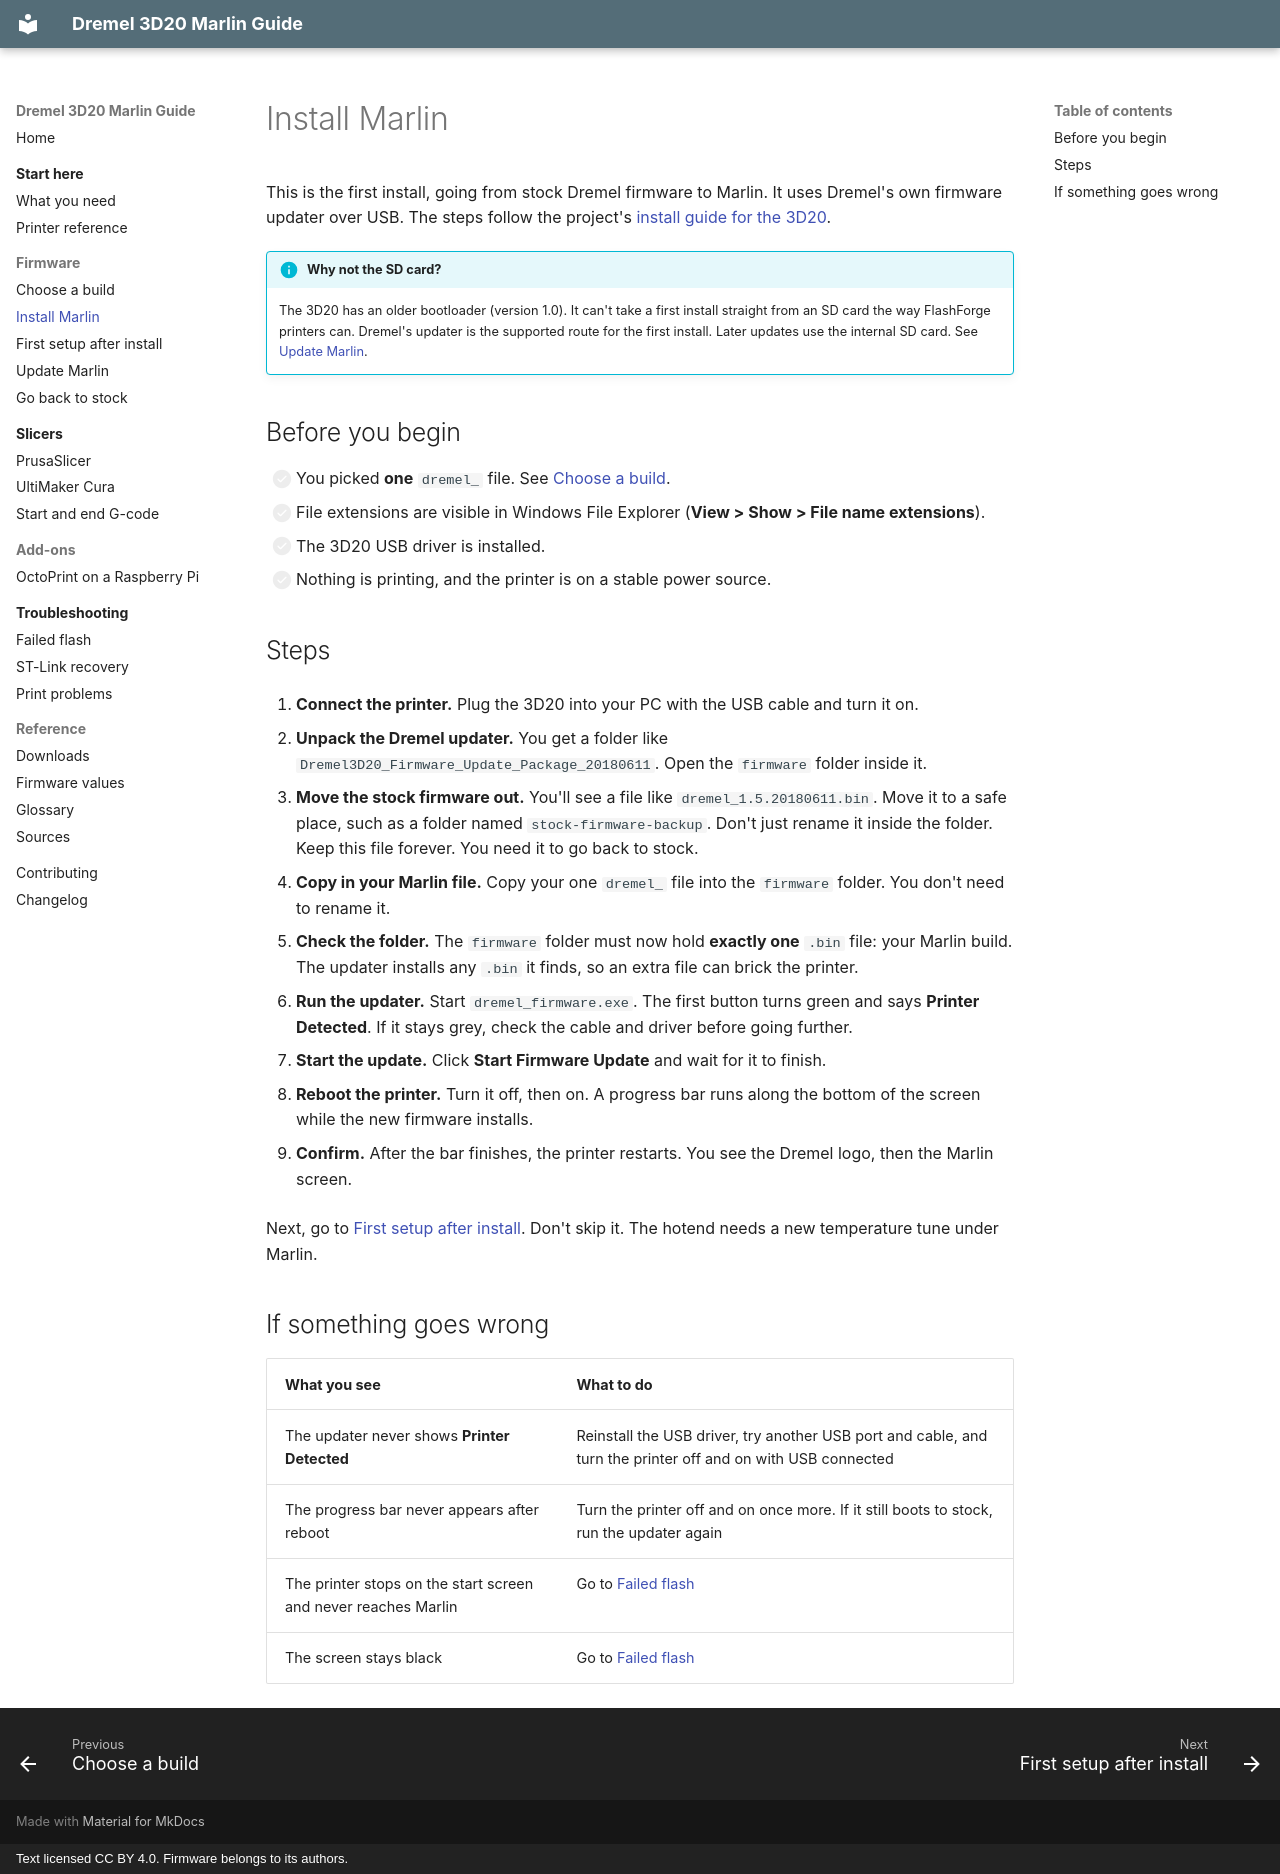

repository: bturski/dremel-3d20-marlin · page: firmware/install/index.html · generator: mkdocs · copyright: Text licensed CC BY 4.0. Firmware belongs to its authors.

# Install Marlin

This is the first install, going from stock Dremel firmware to Marlin. It uses Dremel's own firmware updater over USB. The steps follow the project's [install guide for the 3D20](https://github.com/moonglow/FlashForge_Marlin/wiki/Installing-Marlin-on-Dremel-3D20).

!!! info "Why not the SD card?"
    The 3D20 has an older bootloader (version 1.0). It can't take a first install straight from an SD card the way FlashForge printers can. Dremel's updater is the supported route for the first install. Later updates use the internal SD card. See [Update Marlin](update.md).

## Before you begin

- [ ] You picked **one** `dremel_` file. See [Choose a build](choose-a-build.md).
- [ ] File extensions are visible in Windows File Explorer (**View > Show > File name extensions**).
- [ ] The 3D20 USB driver is installed.
- [ ] Nothing is printing, and the printer is on a stable power source.

## Steps

1. **Connect the printer.** Plug the 3D20 into your PC with the USB cable and turn it on.

2. **Unpack the Dremel updater.** You get a folder like `Dremel3D20_Firmware_Update_Package_20180611`. Open the `firmware` folder inside it.

3. **Move the stock firmware out.** You'll see a file like `dremel_1.5.20180611.bin`. Move it to a safe place, such as a folder named `stock-firmware-backup`. Don't just rename it inside the folder. Keep this file forever. You need it to go back to stock.

4. **Copy in your Marlin file.** Copy your one `dremel_` file into the `firmware` folder. You don't need to rename it.

5. **Check the folder.** The `firmware` folder must now hold **exactly one** `.bin` file: your Marlin build. The updater installs any `.bin` it finds, so an extra file can brick the printer.

6. **Run the updater.** Start `dremel_firmware.exe`. The first button turns green and says **Printer Detected**. If it stays grey, check the cable and driver before going further.

7. **Start the update.** Click **Start Firmware Update** and wait for it to finish.

8. **Reboot the printer.** Turn it off, then on. A progress bar runs along the bottom of the screen while the new firmware installs.

9. **Confirm.** After the bar finishes, the printer restarts. You see the Dremel logo, then the Marlin screen.

Next, go to [First setup after install](first-setup.md). Don't skip it. The hotend needs a new temperature tune under Marlin.

## If something goes wrong

| What you see | What to do |
|---|---|
| The updater never shows **Printer Detected** | Reinstall the USB driver, try another USB port and cable, and turn the printer off and on with USB connected |
| The progress bar never appears after reboot | Turn the printer off and on once more. If it still boots to stock, run the updater again |
| The printer stops on the start screen and never reaches Marlin | Go to [Failed flash](../troubleshooting/failed-flash.md) |
| The screen stays black | Go to [Failed flash](../troubleshooting/failed-flash.md) |
